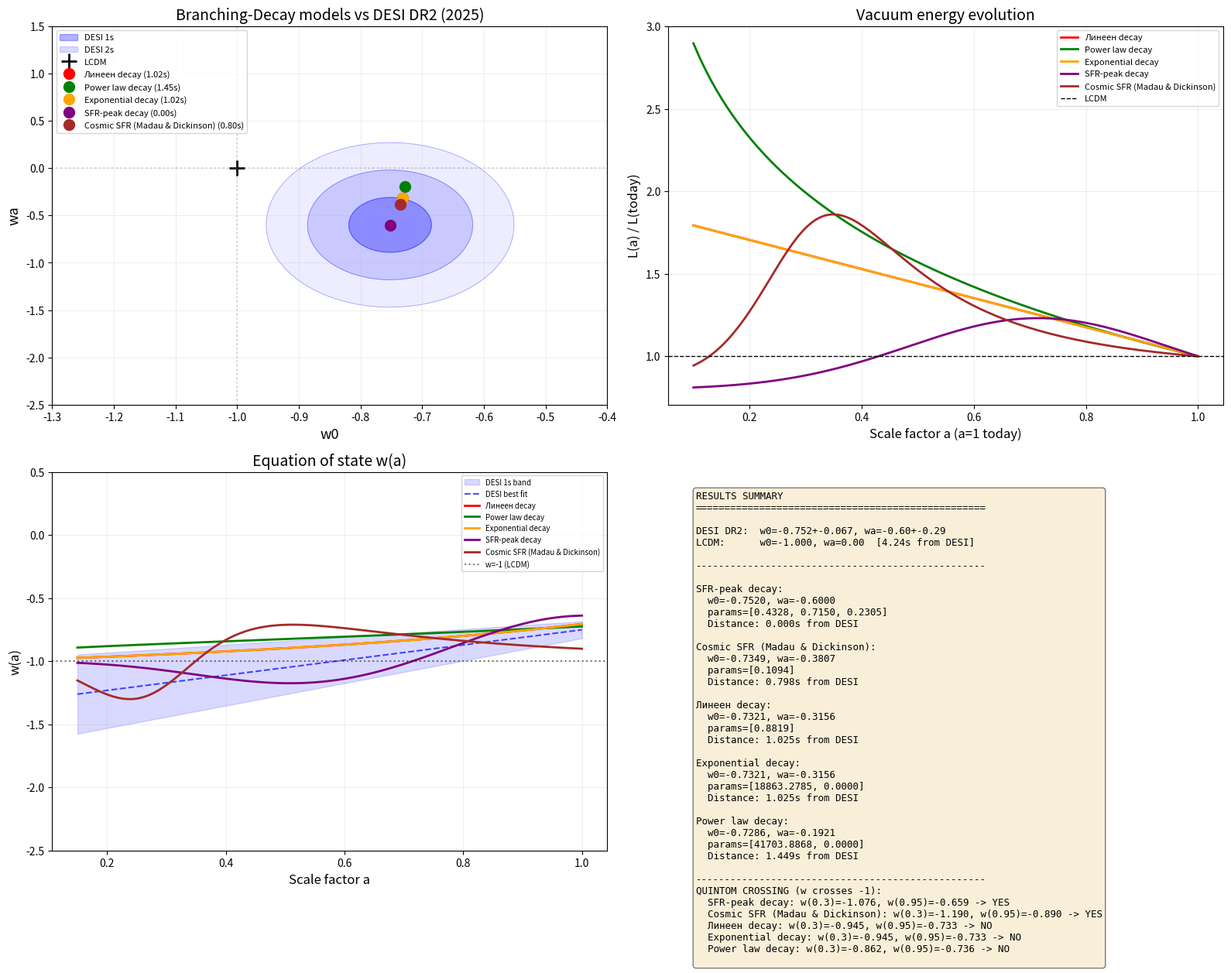

Python code for this plot: (Note: this script raises an exception after producing the figure.)
"""
Multiverse Branching-Decay Model v2
====================================

Проблем с v1: ранната вселена (radiation era) доминира интеграла —
всички late-time модели дават идентичен резултат.

Решение: Моделираме ДИРЕКТНО Λ(a) без да интегрираме от Big Bang.
Физическа мотивация: ранното разклоняване вече е отразено в днешната Λ₀.
DESI мери ПРОМЯНАТА в Λ в близката вселена (z < 3).
Затова моделираме само ефективния branching rate в обозримата история.

Автор: Живко Добромирски
Дата: 2026-04-01
"""

import numpy as np
from scipy.optimize import minimize
import matplotlib
matplotlib.use('Agg')
import matplotlib.pyplot as plt

# ============================================================
# DESI DR2 (2025) и ΛCDM референции
# ============================================================
DESI_w0 = -0.752
DESI_w0_err = 0.067
DESI_wa = -0.60
DESI_wa_err = 0.29
LCDM_w0 = -1.0
LCDM_wa = 0.0

# ============================================================
# МОДЕЛИ за Λ(a)/Λ₀
# ============================================================

def lambda_model(a, params, model_type):
    """
    Λ(a)/Λ₀ за различни модели на branching decay.

    Всички модели: Λ(a)/Λ₀ > 1 за a < 1 (повече вакуумна енергия в миналото),
    Λ(a=1)/Λ₀ = 1 (днес).
    """
    if model_type == 'linear':
        # Λ(a) = Λ₀ × [1 + δ(1-a)]
        # Най-прост: линейно намаляване
        delta = params[0]
        return 1.0 + delta * (1.0 - a)

    elif model_type == 'sfr_peak':
        # Branching rate следва cosmic star formation rate
        # SFR пик при z~2 (a~0.33), после спада
        # Λ се изразходва най-бързо при SFR пика
        delta, a_peak, width = params[0], params[1], params[2]
        # Кумулативен ефект: интеграл на SFR-подобна крива от a до 1
        # Приближение: erfc-подобна функция
        decay_profile = np.exp(-((a - a_peak)**2) / (2 * width**2))
        # Нормализираме така че при a=1: Λ/Λ₀ = 1
        norm_at_1 = np.exp(-((1.0 - a_peak)**2) / (2 * width**2))
        return 1.0 + delta * (decay_profile - norm_at_1)

    elif model_type == 'power_law':
        # Λ(a) = Λ₀ × [1 + δ(a⁻ⁿ - 1)]
        # Power law decay — мотивирано от density scaling
        delta, n = params[0], params[1]
        return 1.0 + delta * (a**(-n) - 1.0)

    elif model_type == 'u_curve':
        # Два компонента: ранно разклоняване + късно (структурно) разклоняване
        # Λ(a) = Λ₀ × [1 + δ₁(a⁻ⁿ - 1) + δ₂ × late_boost(a)]
        delta1, n, delta2, a_boost = params[0], params[1], params[2], params[3]
        early = delta1 * (a**(-n) - 1.0)
        # Късен boost: ускоряване при a > a_boost
        late = delta2 * np.maximum(0, (1.0 - a/a_boost)) * np.exp(-(1.0-a)**2 / 0.1)
        return 1.0 + early + late

    elif model_type == 'structure_formation':
        # Базиран на реални наблюдения: cosmic SFR (Madau & Dickinson 2014)
        # Branching rate ~ SFR ~ (1+z)^2.7 / (1+((1+z)/2.9)^5.6)
        # Кумулативен ефект върху Λ
        delta = params[0]
        z = 1.0/np.maximum(a, 0.01) - 1.0
        sfr = ((1+z)**2.7) / (1 + ((1+z)/2.9)**5.6)
        sfr_now = 1.0  # SFR(z=0)
        # Λ ~ remaining vacuum energy after branching up to this point
        # По-високо SFR в миналото = повече branching = повече Λ тогава
        return 1.0 + delta * (sfr - sfr_now)

    elif model_type == 'exponential_decay':
        # Λ(a) = Λ₀ × [1 + δ(e^(-β(a-1)) - 1)]
        # Експоненциално — мотивирано от "горене на гориво"
        delta, beta = params[0], params[1]
        return 1.0 + delta * (np.exp(-beta * (a - 1.0)) - 1.0)

    return np.ones_like(a)


def compute_w(a_array, params, model_type):
    """
    w(a) = -1 - (1/3) × d(ln Λ)/d(ln a)
    Числено диференциране.
    """
    w_values = []
    for a in a_array:
        da = 0.001 * a
        L_minus = lambda_model(a - da, params, model_type)
        L_plus = lambda_model(a + da, params, model_type)
        L_center = lambda_model(a, params, model_type)
        dL_da = (L_plus - L_minus) / (2 * da)
        dlnL_dlna = (a / L_center) * dL_da
        w = -1.0 - (1.0/3.0) * dlnL_dlna
        w_values.append(w)
    return np.array(w_values)


def fit_w0_wa(a_array, w_array):
    """Фитва w(a) = w₀ + wₐ(1-a)"""
    A = np.column_stack([np.ones_like(a_array), 1.0 - a_array])
    result = np.linalg.lstsq(A, w_array, rcond=None)
    return result[0]  # w0, wa


def desi_distance(w0, wa):
    """Разстояние в σ от DESI центъра"""
    return np.sqrt(((w0 - DESI_w0)/DESI_w0_err)**2 + ((wa - DESI_wa)/DESI_wa_err)**2)


# ============================================================
# ОПТИМИЗАЦИЯ: намери параметри, най-близки до DESI
# ============================================================

def optimize_model(model_type, param_bounds, n_params):
    """
    Търси параметри, които минимизират разстоянието до DESI.
    """
    a_fit = np.linspace(0.2, 1.0, 80)

    def objective(params):
        try:
            w_vals = compute_w(a_fit, params, model_type)
            if np.any(np.isnan(w_vals)) or np.any(np.abs(w_vals) > 100):
                return 1e6
            w0, wa = fit_w0_wa(a_fit, w_vals)
            return desi_distance(w0, wa)
        except:
            return 1e6

    best_dist = 1e6
    best_params = None
    best_w0, best_wa = None, None

    # Grid search + local optimization
    from itertools import product
    n_grid = max(5, int(20 / n_params))

    grids = []
    for low, high in param_bounds:
        grids.append(np.linspace(low, high, n_grid))

    for combo in product(*grids):
        params = list(combo)
        dist = objective(params)
        if dist < best_dist:
            best_dist = dist
            best_params = params

    # Local refinement
    if best_params is not None:
        try:
            result = minimize(objective, best_params, method='Nelder-Mead',
                            options={'maxiter': 2000, 'xatol': 1e-8, 'fatol': 1e-8})
            if result.fun < best_dist:
                best_params = list(result.x)
                best_dist = result.fun
        except:
            pass

    # Extract w0, wa at best params
    w_vals = compute_w(a_fit, best_params, model_type)
    best_w0, best_wa = fit_w0_wa(a_fit, w_vals)

    return best_params, best_w0, best_wa, best_dist


# ============================================================
# MAIN
# ============================================================

def main():
    print("=" * 70)
    print("MULTIVERSE BRANCHING-DECAY MODEL v2")
    print("=" * 70)
    print()
    print("Direct parametric Λ(a) models, optimized against DESI DR2")
    print()

    # Модели с техните параметри и граници
    models = {
        'linear': {
            'name': 'Линеен decay',
            'desc': 'L(a) = L0 * [1 + d*(1-a)]',
            'bounds': [(0.001, 1.0)],
            'n_params': 1
        },
        'power_law': {
            'name': 'Power law decay',
            'desc': 'L(a) = L0 * [1 + d*(a^-n - 1)]',
            'bounds': [(0.001, 0.5), (0.1, 3.0)],
            'n_params': 2
        },
        'exponential_decay': {
            'name': 'Exponential decay',
            'desc': 'L(a) = L0 * [1 + d*(exp(-b*(a-1)) - 1)]',
            'bounds': [(0.001, 0.5), (0.5, 10.0)],
            'n_params': 2
        },
        'sfr_peak': {
            'name': 'SFR-peak decay',
            'desc': 'Branching follows star formation rate peak',
            'bounds': [(0.01, 1.0), (0.2, 0.6), (0.05, 0.3)],
            'n_params': 3
        },
        'structure_formation': {
            'name': 'Cosmic SFR (Madau & Dickinson)',
            'desc': 'Branching ~ cosmic star formation rate',
            'bounds': [(0.001, 0.3)],
            'n_params': 1
        }
    }

    results = {}

    for model_type, config in models.items():
        print(f"\n--- {config['name']}: {config['desc']} ---")

        params, w0, wa, dist = optimize_model(
            model_type, config['bounds'], config['n_params'])

        results[model_type] = {
            'params': params, 'w0': w0, 'wa': wa, 'dist': dist,
            'name': config['name']
        }

        param_str = ', '.join([f'{p:.4f}' for p in params])
        print(f"  Optimized params: [{param_str}]")
        print(f"  w0 = {w0:.4f}, wa = {wa:.4f}")
        print(f"  Distance from DESI: {dist:.3f} sigma")

    # ============================================================
    # ВИЗУАЛИЗАЦИЯ
    # ============================================================

    fig, axes = plt.subplots(2, 2, figsize=(16, 13))
    colors = {'linear': 'red', 'power_law': 'green', 'exponential_decay': 'orange',
              'sfr_peak': 'purple', 'structure_formation': 'brown'}

    a_plot = np.linspace(0.1, 1.0, 200)
    a_w = np.linspace(0.15, 1.0, 100)

    # --- Plot 1: w0-wa plane ---
    ax1 = axes[0, 0]
    theta = np.linspace(0, 2*np.pi, 100)
    for sigma, alpha in [(1, 0.3), (2, 0.15), (3, 0.07)]:
        ell_w0 = DESI_w0 + sigma * DESI_w0_err * np.cos(theta)
        ell_wa = DESI_wa + sigma * DESI_wa_err * np.sin(theta)
        ax1.fill(ell_w0, ell_wa, alpha=alpha, color='blue',
                 label=f'DESI {sigma}s' if sigma <= 2 else '')
        ax1.plot(ell_w0, ell_wa, 'b-', alpha=0.3, linewidth=0.5)

    ax1.plot(LCDM_w0, LCDM_wa, 'k+', markersize=15, markeredgewidth=2, label='LCDM')

    for model_type, res in results.items():
        ax1.plot(res['w0'], res['wa'], 'o', color=colors[model_type],
                 markersize=10, label=f"{res['name']} ({res['dist']:.2f}s)")

    ax1.set_xlabel('w0', fontsize=13)
    ax1.set_ylabel('wa', fontsize=13)
    ax1.set_title('Branching-Decay models vs DESI DR2 (2025)', fontsize=14)
    ax1.legend(fontsize=8, loc='upper left')
    ax1.set_xlim(-1.3, -0.4)
    ax1.set_ylim(-2.5, 1.5)
    ax1.axhline(y=0, color='gray', linestyle=':', alpha=0.3)
    ax1.axvline(x=-1, color='gray', linestyle=':', alpha=0.3)
    ax1.grid(True, alpha=0.2)

    # --- Plot 2: Lambda(a)/Lambda_0 ---
    ax2 = axes[0, 1]
    for model_type, res in results.items():
        L_vals = lambda_model(a_plot, res['params'], model_type)
        ax2.plot(a_plot, L_vals, '-', color=colors[model_type], linewidth=2,
                 label=res['name'])
    ax2.axhline(y=1.0, color='black', linestyle='--', linewidth=1, label='LCDM')
    ax2.set_xlabel('Scale factor a (a=1 today)', fontsize=12)
    ax2.set_ylabel('L(a) / L(today)', fontsize=12)
    ax2.set_title('Vacuum energy evolution', fontsize=14)
    ax2.legend(fontsize=8)
    ax2.grid(True, alpha=0.2)

    # --- Plot 3: w(a) ---
    ax3 = axes[1, 0]
    w_desi = DESI_w0 + DESI_wa * (1.0 - a_w)
    ax3.fill_between(a_w,
                     DESI_w0 - DESI_w0_err + (DESI_wa - DESI_wa_err) * (1 - a_w),
                     DESI_w0 + DESI_w0_err + (DESI_wa + DESI_wa_err) * (1 - a_w),
                     alpha=0.15, color='blue', label='DESI 1s band')
    ax3.plot(a_w, w_desi, 'b--', linewidth=1.5, alpha=0.7, label='DESI best fit')

    for model_type, res in results.items():
        w_vals = compute_w(a_w, res['params'], model_type)
        ax3.plot(a_w, w_vals, '-', color=colors[model_type], linewidth=2,
                 label=res['name'])

    ax3.axhline(y=-1.0, color='black', linestyle=':', alpha=0.5, label='w=-1 (LCDM)')
    ax3.set_xlabel('Scale factor a', fontsize=12)
    ax3.set_ylabel('w(a)', fontsize=12)
    ax3.set_title('Equation of state w(a)', fontsize=14)
    ax3.legend(fontsize=7)
    ax3.set_ylim(-2.5, 0.5)
    ax3.grid(True, alpha=0.2)

    # --- Plot 4: Summary table as text ---
    ax4 = axes[1, 1]
    ax4.axis('off')

    summary = "RESULTS SUMMARY\n" + "=" * 50 + "\n\n"
    summary += f"DESI DR2:  w0={DESI_w0:.3f}+-{DESI_w0_err}, wa={DESI_wa:.2f}+-{DESI_wa_err}\n"
    summary += f"LCDM:      w0={LCDM_w0:.3f}, wa={LCDM_wa:.2f}  "
    summary += f"[{desi_distance(LCDM_w0, LCDM_wa):.2f}s from DESI]\n"
    summary += "\n" + "-" * 50 + "\n\n"

    # Sort by distance
    sorted_models = sorted(results.items(), key=lambda x: x[1]['dist'])

    for model_type, res in sorted_models:
        summary += f"{res['name']}:\n"
        summary += f"  w0={res['w0']:.4f}, wa={res['wa']:.4f}\n"
        param_str = ', '.join([f'{p:.4f}' for p in res['params']])
        summary += f"  params=[{param_str}]\n"
        summary += f"  Distance: {res['dist']:.3f}s from DESI\n\n"

    # Quintom crossing
    summary += "-" * 50 + "\n"
    summary += "QUINTOM CROSSING (w crosses -1):\n"
    for model_type, res in sorted_models:
        w_early = compute_w(np.array([0.3]), res['params'], model_type)[0]
        w_late = compute_w(np.array([0.95]), res['params'], model_type)[0]
        crosses = "YES" if (w_early + 1) * (w_late + 1) < 0 else "NO"
        summary += f"  {res['name']}: w(0.3)={w_early:.3f}, w(0.95)={w_late:.3f} -> {crosses}\n"

    ax4.text(0.05, 0.95, summary, transform=ax4.transAxes, fontsize=9,
             verticalalignment='top', fontfamily='monospace',
             bbox=dict(boxstyle='round', facecolor='wheat', alpha=0.5))

    plt.tight_layout()
    plt.savefig('c:/Projects/Multiverse-Evidence/branching_decay_v2_results.png', dpi=150)
    print("\n\nPlot saved: branching_decay_v2_results.png")

    # Final console summary
    print("\n" + "=" * 70)
    print("FINAL COMPARISON")
    print("=" * 70)
    print(f"\n{'Model':<35} {'w0':>8} {'wa':>8} {'dist':>8}")
    print("-" * 65)
    print(f"{'LCDM':<35} {LCDM_w0:>8.4f} {LCDM_wa:>8.4f} {desi_distance(LCDM_w0, LCDM_wa):>8.3f}s")

    for model_type, res in sorted_models:
        print(f"{res['name']:<35} {res['w0']:>8.4f} {res['wa']:>8.4f} {res['dist']:>8.3f}s")

    print(f"\n{'DESI DR2 (observed)':<35} {DESI_w0:>8.4f} {DESI_wa:>8.4f} {'0.000':>8}s")

    # Verdict
    best = sorted_models[0]
    print(f"\n>>> Best model: {best[1]['name']} at {best[1]['dist']:.3f}s from DESI")
    print(f">>> LCDM: {desi_distance(LCDM_w0, LCDM_wa):.3f}s from DESI")
    print(f">>> Improvement: {desi_distance(LCDM_w0, LCDM_wa) - best[1]['dist']:.3f}s closer")

    if best[1]['dist'] < 1.0:
        print("\n*** MODEL IS WITHIN 1 SIGMA OF DESI — STRONG COMPATIBILITY ***")
    elif best[1]['dist'] < 2.0:
        print("\n** Model is within 2 sigma of DESI — compatible **")
    elif best[1]['dist'] < 3.0:
        print("\n* Model is within 3 sigma of DESI — marginally compatible *")
    else:
        print("\nModel is >3 sigma from DESI — poor fit")


if __name__ == '__main__':
    main()
